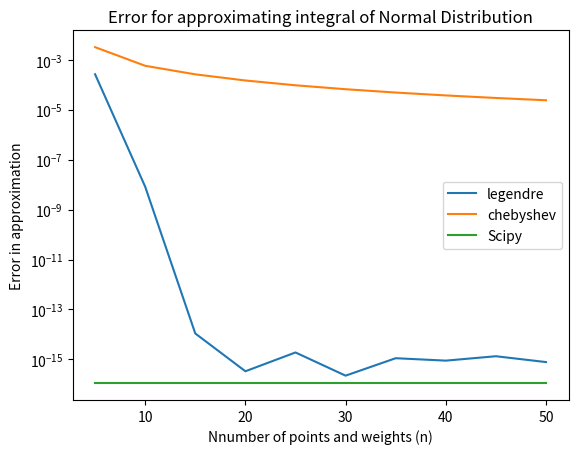

Generate this figure with matplotlib:
# quassian_quadrature.py
"""Volume 2: Gaussian Quadrature.
[redacted]
[redacted]
1/14/24
"""

import numpy as np
from scipy.linalg import eig
from scipy.integrate import quad, nquad
from matplotlib import pyplot as plt
from scipy.stats import norm

class GaussianQuadrature:
    """Class for integrating functions on arbitrary intervals using Gaussian
    quadrature with the Legendre polynomials or the Chebyshev polynomials.
    """
    # Problems 1 and 3
    def __init__(self, n, polytype="legendre"):
        """Calculate and store the n points and weights corresponding to the
        specified class of orthogonal polynomial (Problem 3). Also store the
        inverse weight function w(x)^{-1} = 1 / w(x).

        Parameters:
            n (int): Number of points and weights to use in the quadrature.
            polytype (string): The class of orthogonal polynomials to use in
                the quadrature. Must be either 'legendre' or 'chebyshev'.

        Raises:
            ValueError: if polytype is not 'legendre' or 'chebyshev'.
        """
        # Raise value error if invalid polytype
        if polytype != "legendre" and polytype != "chebyshev":
            raise ValueError("Polytype must be Legendre or Chebyshev")
        
        # Store attributes
        self.n = n
        self.ptype = polytype

        # Calculate inverse weight function
        if polytype == "legendre":
            w_inverse = lambda x: 1
        elif polytype == "chebyshev":
            w_inverse = lambda x: np.sqrt(1 - x**2)

        # Store inverse weight function
        self.w_inv = w_inverse

        # Find the points and weights
        points, weights = self.points_weights(n)
        self.points = points
        self.weights = weights

    # Problem 2
    def points_weights(self, n):
        """Calculate the n points and weights for Gaussian quadrature.

        Parameters:
            n (int): The number of desired points and weights.

        Returns:
            points ((n,) ndarray): The sampling points for the quadrature.
            weights ((n,) ndarray): The weights corresponding to the points.
        """
        # Find each B_k
        if self.ptype == "legendre":
            B = np.array([k**2 / (4*k**2 - 1) for k in range(1, n)])
        elif self.ptype == "chebyshev":
            B = np.ones(n - 1) * (1/4)
            B[0] = (1/2)

        # Create Jacobi matrix matrix (note that each a_k=0)
        J = np.zeros((n, n))
        for k in range(1, n):
            J[k - 1, k] = np.sqrt(B[k - 1])
            J[k, k - 1] = np.sqrt(B[k - 1])
        # print(J)

        # Find the eigenvalues and eigenvectors of J
        eigenvalues, eigenvectors = eig(J)
        x = eigenvalues

        # Calculate the weights
        if self.ptype == "legendre":
            mu = 2
        elif self.ptype == "chebyshev":
            mu = np.pi
        weights = mu * eigenvectors[0]**2

        return x, weights

    # Problem 3
    def basic(self, f):
        """Approximate the integral of a f on the interval [-1,1]."""
        g = f(self.points) * self.w_inv(self.points)   # Find g(x)
        return np.real(np.sum(g * self.weights))     # Find the sum (equation 15.1)

    # Problem 4
    def integrate(self, f, a, b):
        """Approximate the integral of a function on the interval [a,b].

        Parameters:
            f (function): Callable function to integrate.
            a (float): Lower bound of integration.
            b (float): Upper bound of integration.

        Returns:
            (float): Approximate value of the integral.
        """
        h = lambda x: f(((b - a) / 2) * x + (a + b) / 2)  # Define h(x)
        return ((b - a) / 2) * self.basic(h)  # Apply 15.2

    # Problem 6.
    def integrate2d(self, f, a1, b1, a2, b2):
        """Approximate the integral of the two-dimensional function f on
        the interval [a1,b1]x[a2,b2].

        Parameters:
            f (function): A function to integrate that takes two parameters.
            a1 (float): Lower bound of integration in the x-dimension.
            b1 (float): Upper bound of integration in the x-dimension.
            a2 (float): Lower bound of integration in the y-dimension.
            b2 (float): Upper bound of integration in the y-dimension.

        Returns:
            (float): Approximate value of the integral.
        """
        w = self.weights  # for ease of notation
        x = self.points
        h = lambda x, y: f(((b1 - a1) / 2) * x + (a1 + b1) / 2, ((b2 - a2) / 2) * y + (a2 + b2) / 2)  # Define h(x,y)
        g = lambda x, y: h(x, y) * self.w_inv(x) * self.w_inv(y)  # Define g(x,y)
        
        # Calculate the sum (15.5)
        sum = 0
        for i in range(self.n):
            for j in range(self.n):
                sum += w[i] * w[j] * g(x[i], x[j])
        sum *= (b1 - a1) * (b2 - a2) / 4
        sum = np.real(sum)  # only real part
        
        return sum


# Problem 5
def prob5():
    """Use scipy.stats to calculate the "exact" value F of the integral of
    f(x) = (1/sqrt(2 pi))e^((-x^2)/2) from -3 to 2. Then repeat the following
    experiment for n = 5, 10, 15, ..., 50.
        1. Use the GaussianQuadrature class with the Legendre polynomials to
           approximate F using n points and weights. Calculate and record the
           error of the approximation.
        2. Use the GaussianQuadrature class with the Chebyshev polynomials to
           approximate F using n points and weights. Calculate and record the
           error of the approximation.
    Plot the errors against the number of points and weights n, using a log
    scale for the y-axis. Finally, plot a horizontal line showing the error of
    scipy.integrate.quad() (which doesn’t depend on n).
    """
    f = lambda x: (1 / np.sqrt(2*np.pi)) * np.exp(-x**2 / 2)
    F = norm.cdf(2) - norm.cdf(-3)  # Find exact value of integral

    errors_l = []
    errors_c = []

    ns = np.arange(5, 55, 5)
    for n in ns:
        # Find error of legendre
        quad1 = GaussianQuadrature(n, "legendre")
        approximation = quad1.integrate(f, -3, 2)
        errors_l.append(np.abs(approximation - F))
        
        # Find error of Chebyshev
        quad2 = GaussianQuadrature(n, "chebyshev")
        approximation = quad2.integrate(f, -3, 2)
        errors_c.append(np.abs(approximation - F))

    # Plot it
    plt.title("Error for approximating integral of Normal Distribution")
    plt.xlabel("Nnumber of points and weights (n)")
    plt.ylabel("Error in approximation")
    plt.plot(ns, errors_l, label="legendre")
    plt.plot(ns, errors_c, label="chebyshev")
    scipy_approx_error = np.ones_like(ns) * np.abs(quad(f, -3, 2)[0] - F)  # Find error from scipy function
    plt.plot(ns, scipy_approx_error, label="Scipy")
    plt.legend()
    plt.yscale("log")  # Log scale on y-axis
    plt.show()


if __name__ == "__main__":
    # prob 1
    quad1 = GaussianQuadrature(500, "legendre")
    # quad2 = GaussianQuadrature(500, "chebyshev")
    # w = quad1.w_inverse
    # print(w(0.01))

    # prob 2
    # x, w = quad1.points_weights(5)
    # print(x)
    # print(w)

    # prob 3
    # f = lambda x: x**2
    # print(quad1.basic(f))
    # print(quad2.basic(f))
    # print(quad(f, -1, 1)[0])
    # print()
    # # They match!!!!!

    # f = lambda x: 1 / np.sqrt(1 - x**2)
    # print(quad1.basic(f))
    # print(quad2.basic(f))
    # print(quad(f, -1, 1)[0])
    # They match!!!!!


    # prob 4
    # a, b = -3, 4
    # f = lambda x: x**2
    # print("l:", quad1.integrate(f, a, b))
    # print("c:", quad2.integrate(f, a, b))
    # print(quad(f, a, b)[0])
    # print()
    # They match!!!!!

    # a, b = -7, 9
    # f = lambda x: 1 / np.sqrt(1 - x**2)
    # print("l:", quad1.integrate(f, a, b))
    # print("c:", quad2.integrate(f, a, b))
    # print(quad(f, -1, 1)[0])
    # They get closer and closer as n increases!!!!!

    # prob 5
    prob5()

    # prob 6
    # f = lambda x, y: np.sin(x) + np.cos(y)
    # print("nquad", nquad(f, [[-10,10], [-1,1]])[0])
    # print("approximation", quad1.integrate2d(f, -10, 10, -1, 1))

    # print()

